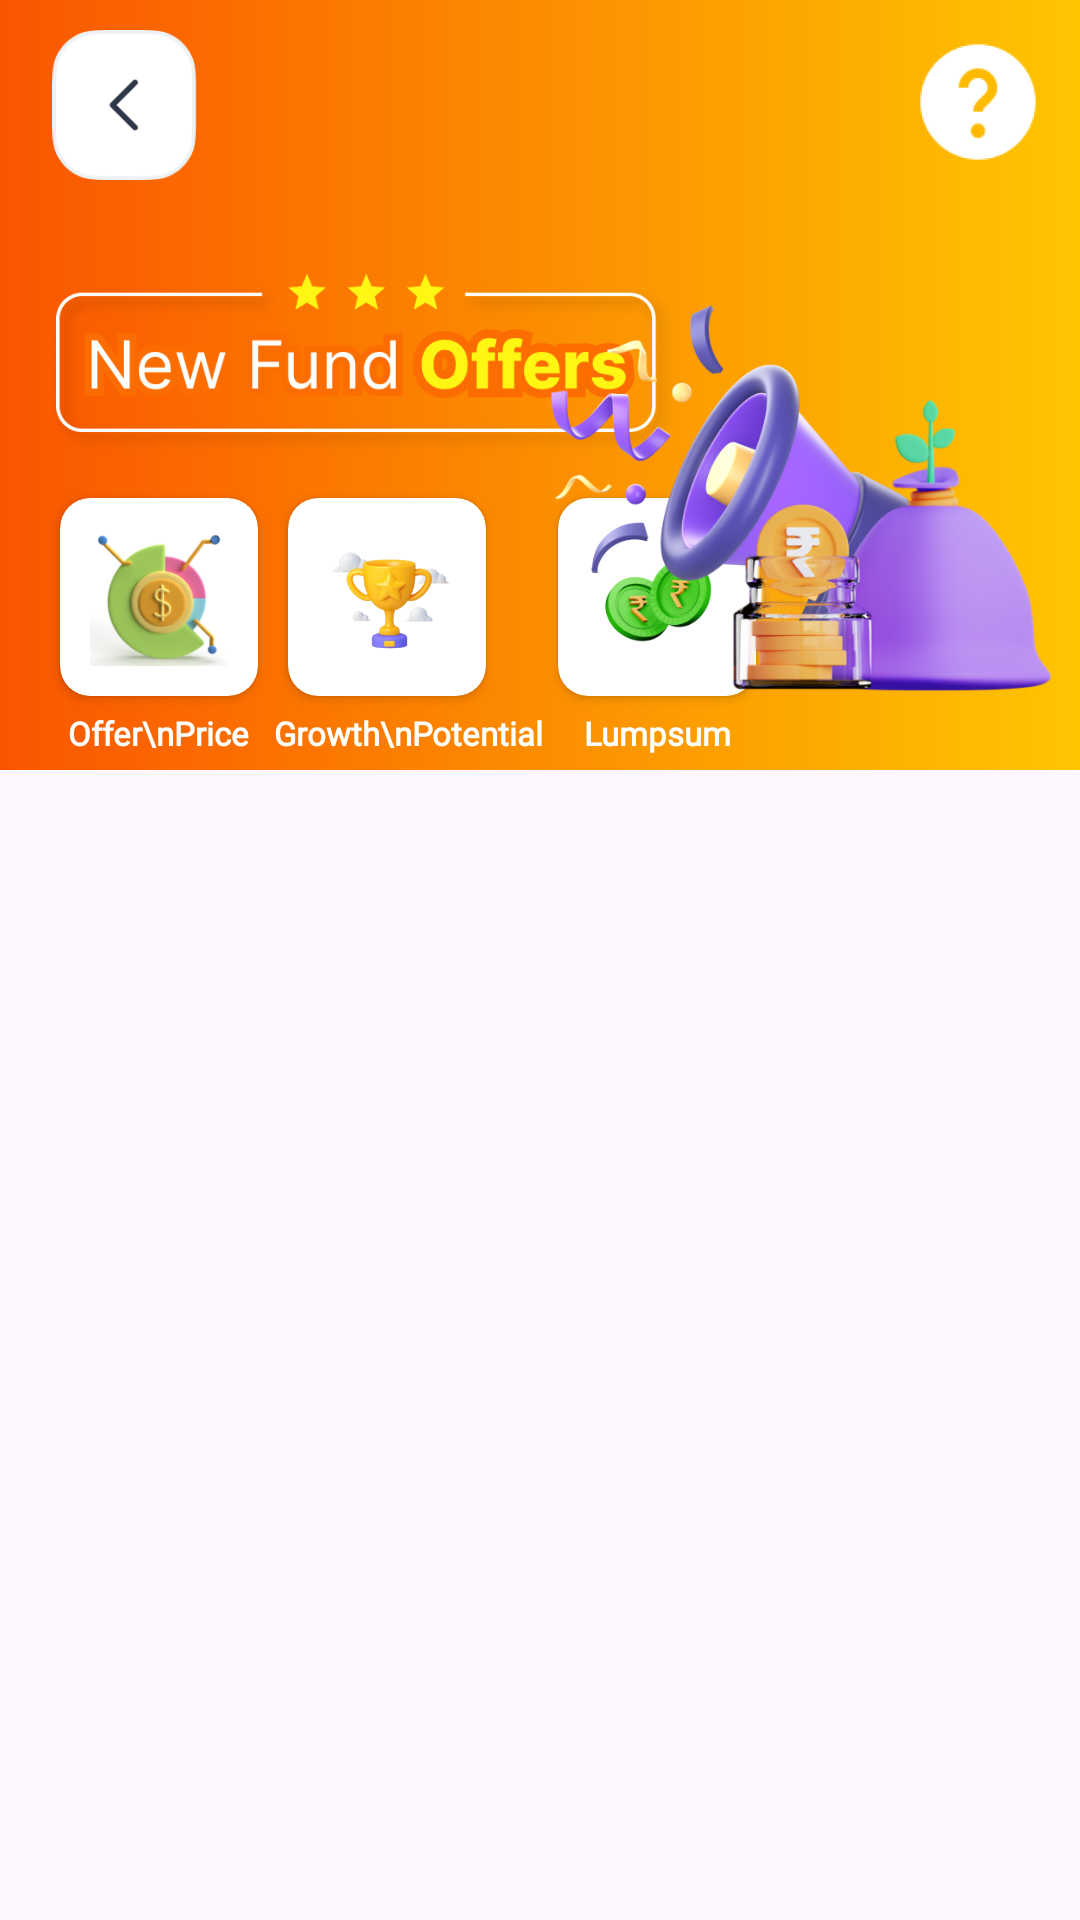

Reconstruct the res/layout file that produces this screen, plus the resources it refers to.
<!-- AndroidManifest.xml: application theme Theme.SSadhan -->
<!-- res/layout/fragment_m_f_new_fund_offers.xml -->
<?xml version="1.0" encoding="utf-8"?>
<ScrollView xmlns:android="http://schemas.android.com/apk/res/android"
    xmlns:tools="http://schemas.android.com/tools"
    android:layout_width="match_parent"
    android:layout_height="match_parent"
    xmlns:app="http://schemas.android.com/apk/res-auto"
    tools:context=".MFNewFundOffersFragment">
    <androidx.constraintlayout.widget.ConstraintLayout
        android:layout_width="match_parent"
        android:layout_height="wrap_content"
        >

        <ProgressBar
            android:id="@+id/progressBar"
            android:layout_width="wrap_content"
            android:layout_height="wrap_content"
            app:layout_constraintStart_toStartOf="parent"
            app:layout_constraintTop_toTopOf="parent"
            app:layout_constraintEnd_toEndOf="parent"
            app:layout_constraintBottom_toBottomOf="parent"
            android:visibility="invisible"
            />

        <androidx.constraintlayout.widget.ConstraintLayout
            android:id="@+id/upperLayout"
            android:layout_width="match_parent"
            android:layout_height="wrap_content"
            app:layout_constraintStart_toStartOf="parent"
            app:layout_constraintEnd_toEndOf="parent"
            app:layout_constraintTop_toTopOf="parent"
            android:background="@drawable/new_fund_background"
            >

            <ImageView
                android:id="@+id/imageView"
                android:layout_width="53dp"
                android:layout_height="50dp"
                app:layout_constraintStart_toStartOf="parent"
                app:layout_constraintTop_toTopOf="parent"
                android:src="@drawable/back_filled"
                android:layout_marginStart="15dp"
                android:layout_marginTop="10dp"
                />

            <ImageView
                android:id="@+id/help"
                android:layout_width="48dp"
                android:layout_height="48dp"
                app:layout_constraintEnd_toEndOf="parent"
                app:layout_constraintTop_toTopOf="parent"
                android:layout_margin="10dp"
                android:src="@drawable/help_transparent"
                />
            <ImageView
                android:id="@+id/smartSearchIv"
                android:layout_width="225dp"
                android:layout_height="61dp"
                app:layout_constraintStart_toStartOf="parent"
                app:layout_constraintTop_toBottomOf="@+id/imageView"
                android:layout_marginTop="30dp"
                android:layout_marginStart="8dp"
                android:src="@drawable/new_fund_offers"
                />
            <LinearLayout
                android:layout_width="wrap_content"
                android:layout_height="wrap_content"
                app:layout_constraintStart_toStartOf="parent"
                app:layout_constraintTop_toBottomOf="@+id/smartSearchIv"
                android:orientation="horizontal"
                android:layout_marginTop="10dp"
                android:layout_marginBottom="5dp"
                app:layout_constraintBottom_toBottomOf="parent"
                >
                <LinearLayout
                    android:layout_width="wrap_content"
                    android:layout_height="wrap_content"
                    android:orientation="vertical"
                    android:layout_marginStart="15dp"
                    >
                    <androidx.cardview.widget.CardView
                        android:id="@+id/cl_offer_price"
                        android:layout_width="wrap_content"
                        android:layout_height="wrap_content"
                        android:layout_margin="5dp"
                        app:cardCornerRadius="10dp"
                        >
                        <androidx.constraintlayout.widget.ConstraintLayout
                            android:layout_width="match_parent"
                            android:layout_height="match_parent"
                            android:paddingHorizontal="10dp"
                            android:paddingVertical="10dp"
                            >
                            <ImageView
                                android:layout_width="46dp"
                                android:layout_height="46dp"
                                android:src="@drawable/amc"
                                app:layout_constraintStart_toStartOf="parent"
                                app:layout_constraintEnd_toEndOf="parent"
                                app:layout_constraintTop_toTopOf="parent"
                                app:layout_constraintBottom_toBottomOf="parent"
                                />




                        </androidx.constraintlayout.widget.ConstraintLayout>


                    </androidx.cardview.widget.CardView>
                    <TextView
                        android:layout_width="wrap_content"
                        android:layout_height="wrap_content"
                        android:text="Offer\nPrice"
                        android:textColor="@color/white"
                        android:textSize="11sp"
                        android:textStyle="bold"
                        android:fontFamily="@font/inder"
                        android:layout_gravity="center"
                        />



                </LinearLayout>

                <LinearLayout
                    android:layout_width="wrap_content"
                    android:layout_height="wrap_content"
                    android:orientation="vertical"
                    >
                    <androidx.cardview.widget.CardView
                        android:id="@+id/cl_growth_price"
                        android:layout_width="wrap_content"
                        android:layout_height="wrap_content"
                        android:layout_margin="5dp"
                        app:cardCornerRadius="10dp"
                        >
                        <androidx.constraintlayout.widget.ConstraintLayout
                            android:layout_width="match_parent"
                            android:layout_height="match_parent"
                            android:paddingHorizontal="10dp"
                            android:paddingVertical="10dp"
                            >
                            <ImageView
                                android:layout_width="46dp"
                                android:layout_height="46dp"
                                android:src="@drawable/trophy"
                                app:layout_constraintStart_toStartOf="parent"
                                app:layout_constraintEnd_toEndOf="parent"
                                app:layout_constraintTop_toTopOf="parent"
                                app:layout_constraintBottom_toBottomOf="parent"
                                />




                        </androidx.constraintlayout.widget.ConstraintLayout>


                    </androidx.cardview.widget.CardView>
                    <TextView
                        android:layout_width="wrap_content"
                        android:layout_height="wrap_content"
                        android:text="Growth\nPotential"
                        android:textSize="11sp"
                        android:textColor="@color/white"
                        android:textStyle="bold"
                        android:fontFamily="@font/inder"
                        android:layout_gravity="center"
                        android:gravity="center"
                        />



                </LinearLayout>
                <LinearLayout
                    android:layout_width="wrap_content"
                    android:layout_height="wrap_content"
                    android:orientation="vertical"
                    >
                    <androidx.cardview.widget.CardView
                        android:id="@+id/cl_lumpsum"
                        android:layout_width="wrap_content"
                        android:layout_height="wrap_content"
                        android:layout_margin="5dp"
                        app:cardCornerRadius="10dp"
                        >
                        <androidx.constraintlayout.widget.ConstraintLayout
                            android:layout_width="match_parent"
                            android:layout_height="match_parent"
                            android:paddingHorizontal="10dp"
                            android:paddingVertical="10dp"
                            >
                            <ImageView
                                android:layout_width="46dp"
                                android:layout_height="46dp"
                                android:src="@drawable/coin"
                                app:layout_constraintStart_toStartOf="parent"
                                app:layout_constraintEnd_toEndOf="parent"
                                app:layout_constraintTop_toTopOf="parent"
                                app:layout_constraintBottom_toBottomOf="parent"
                                />




                        </androidx.constraintlayout.widget.ConstraintLayout>
                    </androidx.cardview.widget.CardView>
                    <TextView
                        android:layout_width="wrap_content"
                        android:layout_height="wrap_content"
                        android:text="Lumpsum"
                        android:textColor="@color/white"
                        android:textStyle="bold"
                        android:textSize="11sp"
                        android:gravity="center"
                        android:fontFamily="@font/inder"
                        android:layout_gravity="center"
                        />



                </LinearLayout>


            </LinearLayout>
            <ImageView
                android:layout_width="129dp"
                android:layout_height="132dp"
                app:layout_constraintTop_toTopOf="parent"
                app:layout_constraintEnd_toEndOf="parent"
                android:src="@drawable/loud_speaker"
                android:layout_marginEnd="50dp"
                android:layout_marginTop="95dp"
                />

            <ImageView
                android:layout_width="125dp"
                android:layout_height="132dp"
                app:layout_constraintEnd_toEndOf="parent"
                app:layout_constraintTop_toBottomOf="@+id/help"
                android:src="@drawable/bell_money"
                android:layout_marginTop="50dp"
                app:layout_constraintBottom_toBottomOf="parent"
                />
        </androidx.constraintlayout.widget.ConstraintLayout>

        <androidx.recyclerview.widget.RecyclerView
            android:id="@+id/rv_new_offers_List"
            android:layout_width="match_parent"
            android:layout_height="match_parent"
            app:layout_constraintTop_toBottomOf="@+id/upperLayout"
            tools:listitem="@layout/mf_nfo_cardview"
            />


    </androidx.constraintlayout.widget.ConstraintLayout>


</ScrollView>
<!-- res/layout/mf_nfo_cardview.xml (included above) -->
<?xml version="1.0" encoding="utf-8"?>
<androidx.constraintlayout.widget.ConstraintLayout xmlns:android="http://schemas.android.com/apk/res/android"
    android:layout_width="match_parent"
    android:layout_height="wrap_content"
    xmlns:app="http://schemas.android.com/apk/res-auto">
    <androidx.constraintlayout.widget.ConstraintLayout
        android:id="@+id/mfCardView"
        android:layout_width="match_parent"
        android:layout_height="match_parent"
        android:layout_marginVertical="10dp"
        android:padding="5dp"
        >

        <androidx.constraintlayout.widget.ConstraintLayout
            android:id="@+id/companyProfile"
            android:layout_width="93dp"
            android:layout_height="80dp"
            app:layout_constraintStart_toStartOf="parent"
            app:layout_constraintTop_toTopOf="parent"
            app:layout_constraintBottom_toBottomOf="parent"
            android:layout_margin="10dp"
            android:padding="3dp"
            android:background="@drawable/logo_background"
            >
            <ImageView
                android:layout_width="70dp"
                android:layout_height="70dp"
                android:src="@drawable/bajaj_finserv"
                app:layout_constraintStart_toStartOf="parent"
                app:layout_constraintTop_toTopOf="parent"
                app:layout_constraintBottom_toBottomOf="parent"
                app:layout_constraintEnd_toEndOf="parent"
                />


        </androidx.constraintlayout.widget.ConstraintLayout>
        <TextView
            android:id="@+id/titleTv"
            android:layout_width="0dp"
            android:layout_height="wrap_content"
            app:layout_constraintStart_toEndOf="@+id/companyProfile"
            app:layout_constraintTop_toTopOf="parent"
            app:layout_constraintEnd_toEndOf="parent"
            android:text="Bajaj Finserv Mutual Fund Advantage \nFund Growth "
            android:textSize="16sp"
            android:ellipsize="none"
            android:scrollHorizontally="false"
            android:singleLine="false"
            android:inputType="textMultiLine"
            android:layout_marginStart="20dp"
            android:layout_marginTop="5dp"
            android:textColor="@color/black"
            android:textStyle="bold"
            android:fontFamily="@font/inder"
            />
        <LinearLayout
            android:id="@+id/investmentLayout"
            android:layout_width="match_parent"
            android:layout_height="wrap_content"
            app:layout_constraintStart_toEndOf="@+id/companyProfile"
            app:layout_constraintBottom_toBottomOf="parent"
            app:layout_constraintEnd_toEndOf="parent"
            android:orientation="horizontal"
            android:layout_marginStart="110dp"
            >

            <TextView
                android:layout_width="match_parent"
                android:layout_height="wrap_content"
                android:text="Moderate"
                android:layout_weight="1"
                android:layout_gravity="center"
                android:gravity="center"
                android:paddingVertical="3dp"
                android:layout_marginHorizontal="6dp"
                android:background="@drawable/textview_background_stocks"
                android:textColor="@color/orange"
                android:textStyle="bold"
                android:textSize="11sp"
                android:fontFamily="@font/inder"
                app:layout_constraintStart_toStartOf="parent"
                app:layout_constraintTop_toTopOf="parent"
                app:layout_constraintBottom_toBottomOf="parent"
                />

            <TextView
                android:layout_width="match_parent"
                android:layout_height="wrap_content"
                android:text="Offer Price : 10"
                android:layout_weight="1"
                android:layout_gravity="center"
                android:gravity="center"
                android:paddingVertical="3dp"
               android:layout_marginHorizontal="5dp"
                android:background="@drawable/textview_nav_background"
                android:textColor="@color/black"
                android:textStyle="bold"
                android:textSize="11sp"
                android:fontFamily="@font/inder"
                app:layout_constraintStart_toStartOf="parent"
                app:layout_constraintTop_toTopOf="parent"
                app:layout_constraintBottom_toBottomOf="parent"
                />
            <TextView
                android:layout_width="match_parent"
                android:layout_height="wrap_content"
                android:text="Offer ends : 12-08-2024"
                android:layout_weight="1"
                android:layout_gravity="center"
                android:gravity="center"
                android:paddingVertical="3dp"
                android:layout_marginHorizontal="5dp"
                android:background="@drawable/textview_background_sip"
                android:textColor="@color/black"
                android:textStyle="bold"
                android:textSize="9sp"
                android:fontFamily="@font/inder"
                app:layout_constraintStart_toStartOf="parent"
                app:layout_constraintTop_toTopOf="parent"
                app:layout_constraintBottom_toBottomOf="parent"
                />



        </LinearLayout>


    </androidx.constraintlayout.widget.ConstraintLayout>
    <View
        android:layout_width="match_parent"
        android:layout_height="1dp"
        app:layout_constraintTop_toBottomOf="@+id/mfCardView"
        android:background="@android:color/darker_gray"
        android:layout_marginHorizontal="10dp"
        android:layout_marginTop="10dp"
        />
</androidx.constraintlayout.widget.ConstraintLayout>
<!-- resources referenced by this layout -->
<resources>
  <color name="black">#FF000000</color>
  <color name="orange">#FF9500</color>
  <color name="white">#FFFFFFFF</color>
  <!-- drawable amc: png bitmap (drawable, 25575 bytes) -->
  <!-- drawable back_filled: png bitmap (drawable, 3448 bytes) -->
  <!-- drawable bajaj_finserv: png bitmap (drawable, 14262 bytes) -->
  <!-- drawable bell_money: png bitmap (drawable, 81898 bytes) -->
  <!-- drawable coin: png bitmap (drawable, 22045 bytes) -->
  <!-- drawable help_transparent: png bitmap (drawable, 4753 bytes) -->
  <!-- drawable logo_background (drawable) -->
  <?xml version="1.0" encoding="utf-8"?>
  <shape android:shape="rectangle" xmlns:android="http://schemas.android.com/apk/res/android">
  <stroke android:color="#E0E0E0" android:width="2dp"/>
      <corners android:radius="10dp"/>
  
  </shape>
  <!-- drawable loud_speaker: png bitmap (drawable, 89679 bytes) -->
  <!-- drawable new_fund_background (drawable) -->
  <?xml version="1.0" encoding="utf-8"?>
  <layer-list android:shape="rectangle" xmlns:android="http://schemas.android.com/apk/res/android">
      <item>
          <shape android:shape="rectangle">
              <gradient android:startColor="#FA5500"
                  android:endColor="#FEC501"
                  android:angle="360"
                  android:type="linear"
                  />
          </shape>
  
  
      </item>
  </layer-list>
  <!-- drawable new_fund_offers: png bitmap (drawable, 40145 bytes) -->
  <!-- drawable textview_background_sip (drawable) -->
  <?xml version="1.0" encoding="utf-8"?>
  <shape android:shape="rectangle" xmlns:android="http://schemas.android.com/apk/res/android">
  <solid android:color="#d9ebff" />
      <corners android:radius="10dp"/>
  </shape>
  <!-- drawable textview_background_stocks (drawable) -->
  <?xml version="1.0" encoding="utf-8"?>
  <shape android:shape="rectangle" xmlns:android="http://schemas.android.com/apk/res/android">
  <solid android:color="#ffefd9" />
      <corners android:radius="10dp"/>
  
  </shape>
  <!-- drawable textview_nav_background (drawable) -->
  <?xml version="1.0" encoding="utf-8"?>
  <shape android:shape="rectangle" xmlns:android="http://schemas.android.com/apk/res/android">
  <solid android:color="#e1e0e0"/>
      <corners android:radius="10dp"/>
  
  </shape>
  <!-- drawable trophy: png bitmap (drawable, 31769 bytes) -->
  <style name="Theme.SSadhan" parent="Base.Theme.SSadhan" />
  <style name="Base.Theme.SSadhan" parent="Theme.Material3.DayNight.NoActionBar">
           Customize your light theme here.
           <item name="colorPrimary">@color/blue</item>
          <item name="colorPrimaryDark">@color/blue</item>
      </style>
  <color name="blue">#3E6FE1</color>
</resources>
